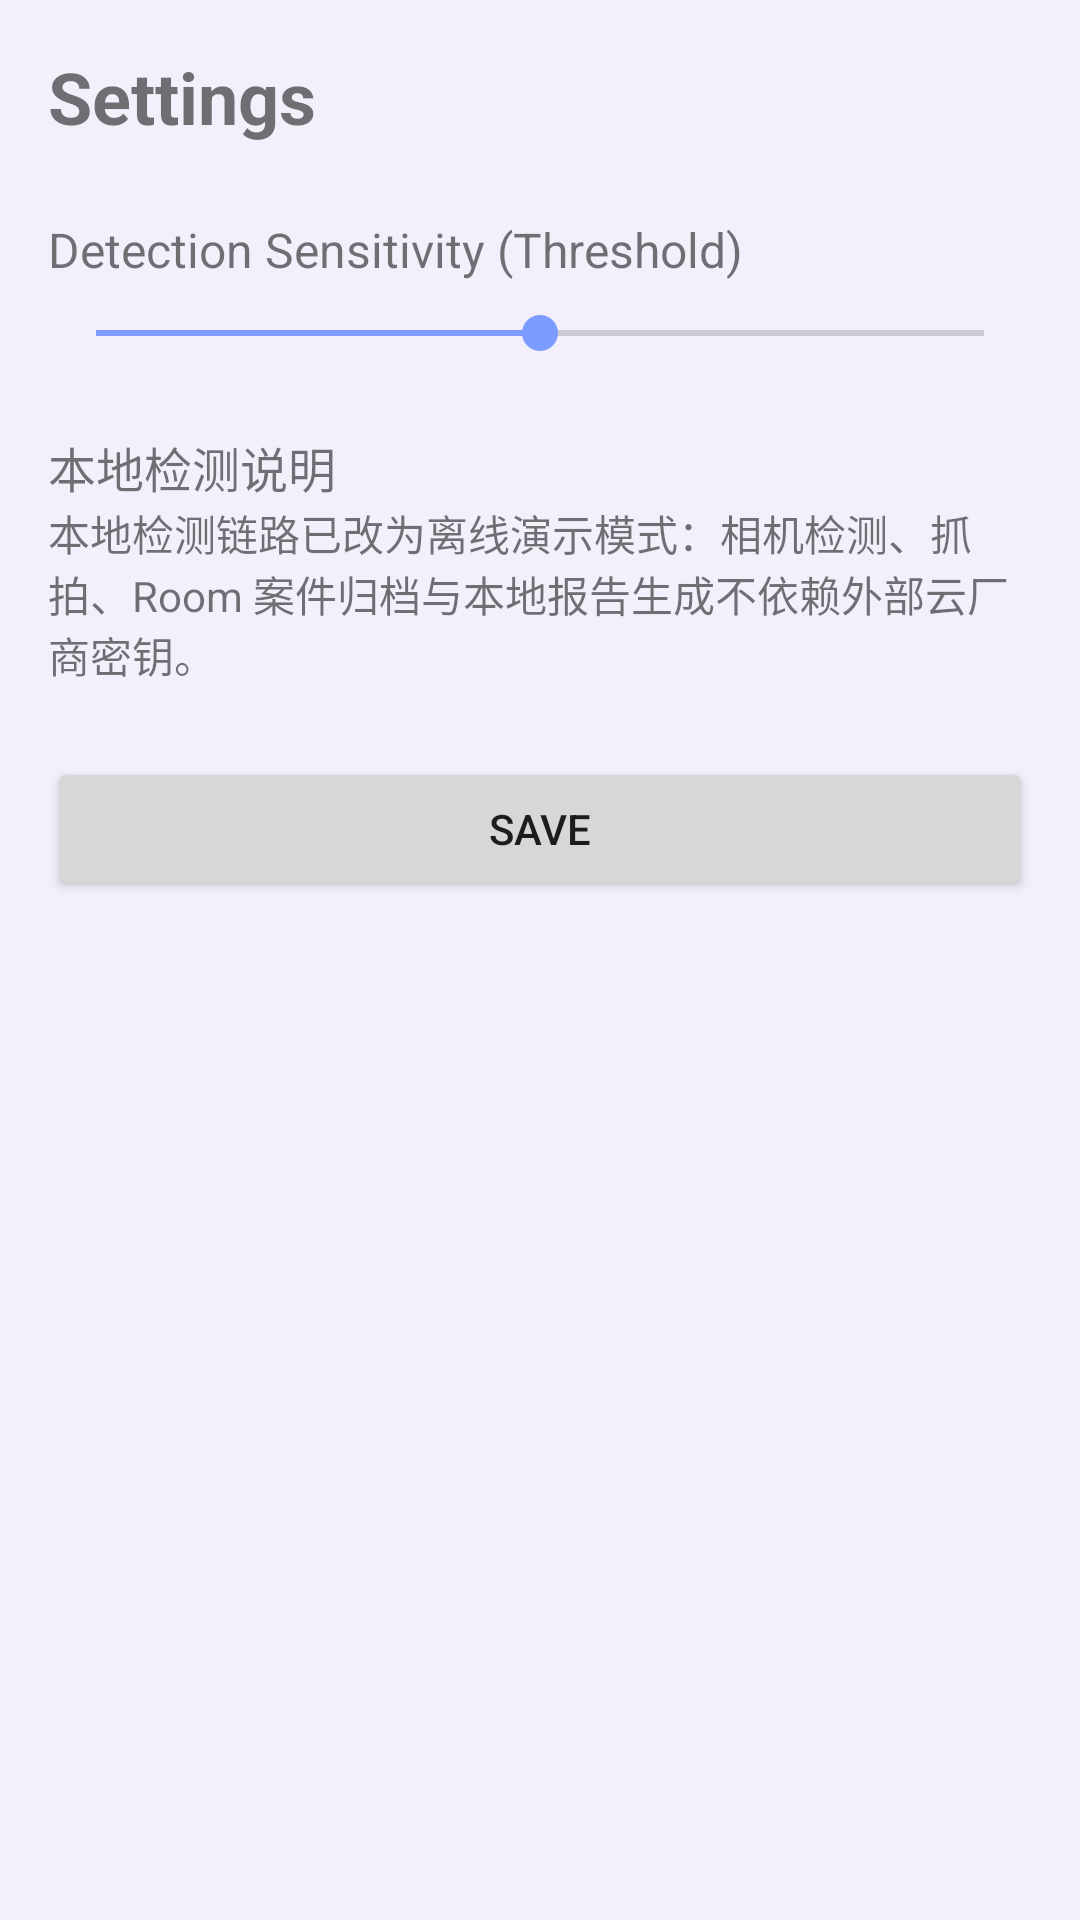

Layout XML and referenced resources for this Android screen:
<!-- AndroidManifest.xml: application theme Theme.EmergencyLaneMobile -->
<!-- res/layout/activity_settings.xml -->
<?xml version="1.0" encoding="utf-8"?>
<LinearLayout xmlns:android="http://schemas.android.com/apk/res/android"
    android:layout_width="match_parent"
    android:layout_height="match_parent"
    android:orientation="vertical"
    android:padding="16dp">

    <TextView
        android:layout_width="wrap_content"
        android:layout_height="wrap_content"
        android:text="Settings"
        android:textSize="24sp"
        android:textStyle="bold"
        android:layout_marginBottom="24dp"/>

    <TextView
        android:layout_width="wrap_content"
        android:layout_height="wrap_content"
        android:text="Detection Sensitivity (Threshold)"
        android:textSize="16sp"/>

    <SeekBar
        android:id="@+id/seekBarSensitivity"
        android:layout_width="match_parent"
        android:layout_height="wrap_content"
        android:max="100"
        android:progress="50"
        android:layout_marginTop="8dp"
        android:layout_marginBottom="24dp"/>

    <TextView
        android:layout_width="wrap_content"
        android:layout_height="wrap_content"
        android:text="本地检测说明"
        android:textSize="16sp"/>

    <TextView
        android:id="@+id/tvSettingsHint"
        android:layout_width="match_parent"
        android:layout_height="wrap_content"
        android:text="本地检测链路已改为离线演示模式：相机检测、抓拍、Room 案件归档与本地报告生成不依赖外部云厂商密钥。"
        android:layout_marginBottom="24dp"/>

    <Button
        android:id="@+id/btnSave"
        android:layout_width="match_parent"
        android:layout_height="wrap_content"
        android:text="Save"/>

</LinearLayout>
<!-- resources referenced by this layout -->
<resources>
  <style name="Theme.EmergencyLaneMobile" parent="Theme.MaterialComponents.DayNight.NoActionBar">
          <item name="android:statusBarColor">@android:color/transparent</item>
          <item name="android:navigationBarColor">@color/local_surface</item>
          <item name="colorPrimary">@color/local_primary</item>
          <item name="colorPrimaryVariant">@color/local_primary_dark</item>
          <item name="colorSecondary">@color/local_secondary</item>
          <item name="android:windowBackground">@color/local_page_bg</item>
      </style>
  <color name="local_surface">#FFF8F4FF</color>
  <color name="local_primary">#FF9F86FF</color>
  <color name="local_primary_dark">#FF6F58D9</color>
  <color name="local_secondary">#FF7C9DFF</color>
  <color name="local_page_bg">#FFF4F0FB</color>
</resources>
